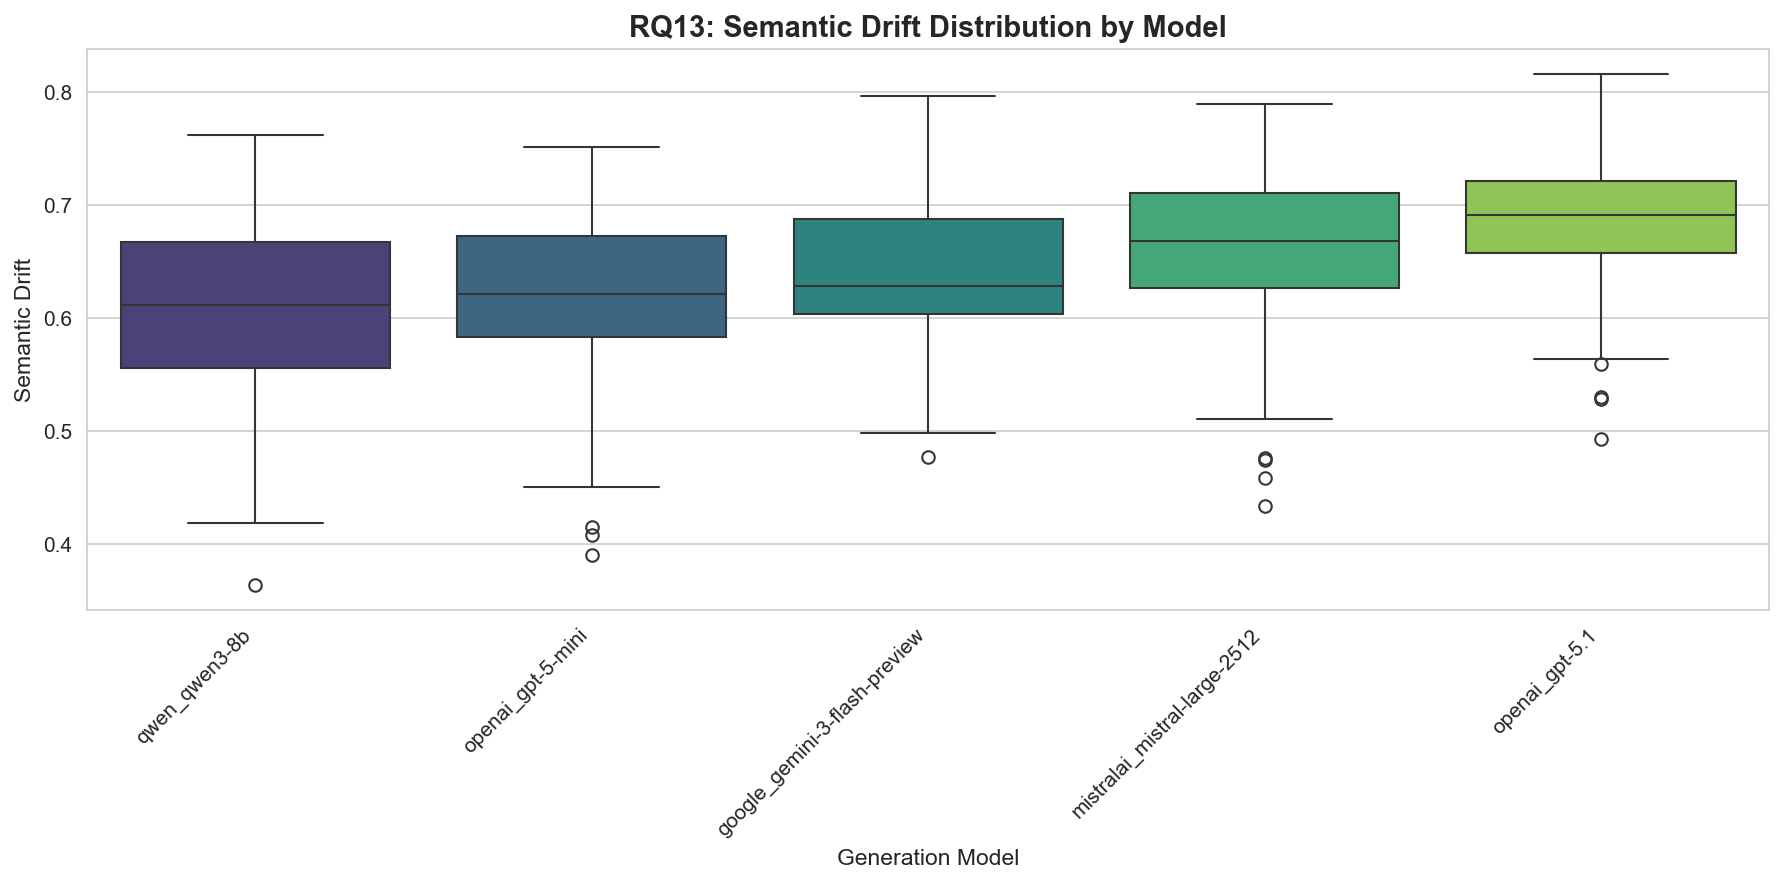

The table this chart was drawn from, first rows:
model, n_stories, mean_drift, std_drift, median_drift, min_drift, max_drift, drift_coherence_correlation, correlation_p_value, correlation_significant, mean_coherence_score
qwen_qwen3-8b, 119, 0.6089, 0.08295, 0.6115, 0.3637, 0.7621, -0.1662, 0.07079, False, 1.782
openai_gpt-5-mini, 120, 0.6183, 0.07526, 0.621, 0.3898, 0.751, -0.08315, 0.3666, False, 1.867
google_gemini-3-flash-preview, 120, 0.6351, 0.06316, 0.6287, 0.4769, 0.7964, -0.1276, 0.1648, False, 1.883
mistralai_mistral-large-2512, 120, 0.6587, 0.07365, 0.6677, 0.4339, 0.7897, -0.126, 0.1704, False, 1.675
openai_gpt-5.1, 120, 0.6872, 0.05652, 0.6915, 0.4932, 0.8156, 0.06648, 0.4706, False, 2.742
